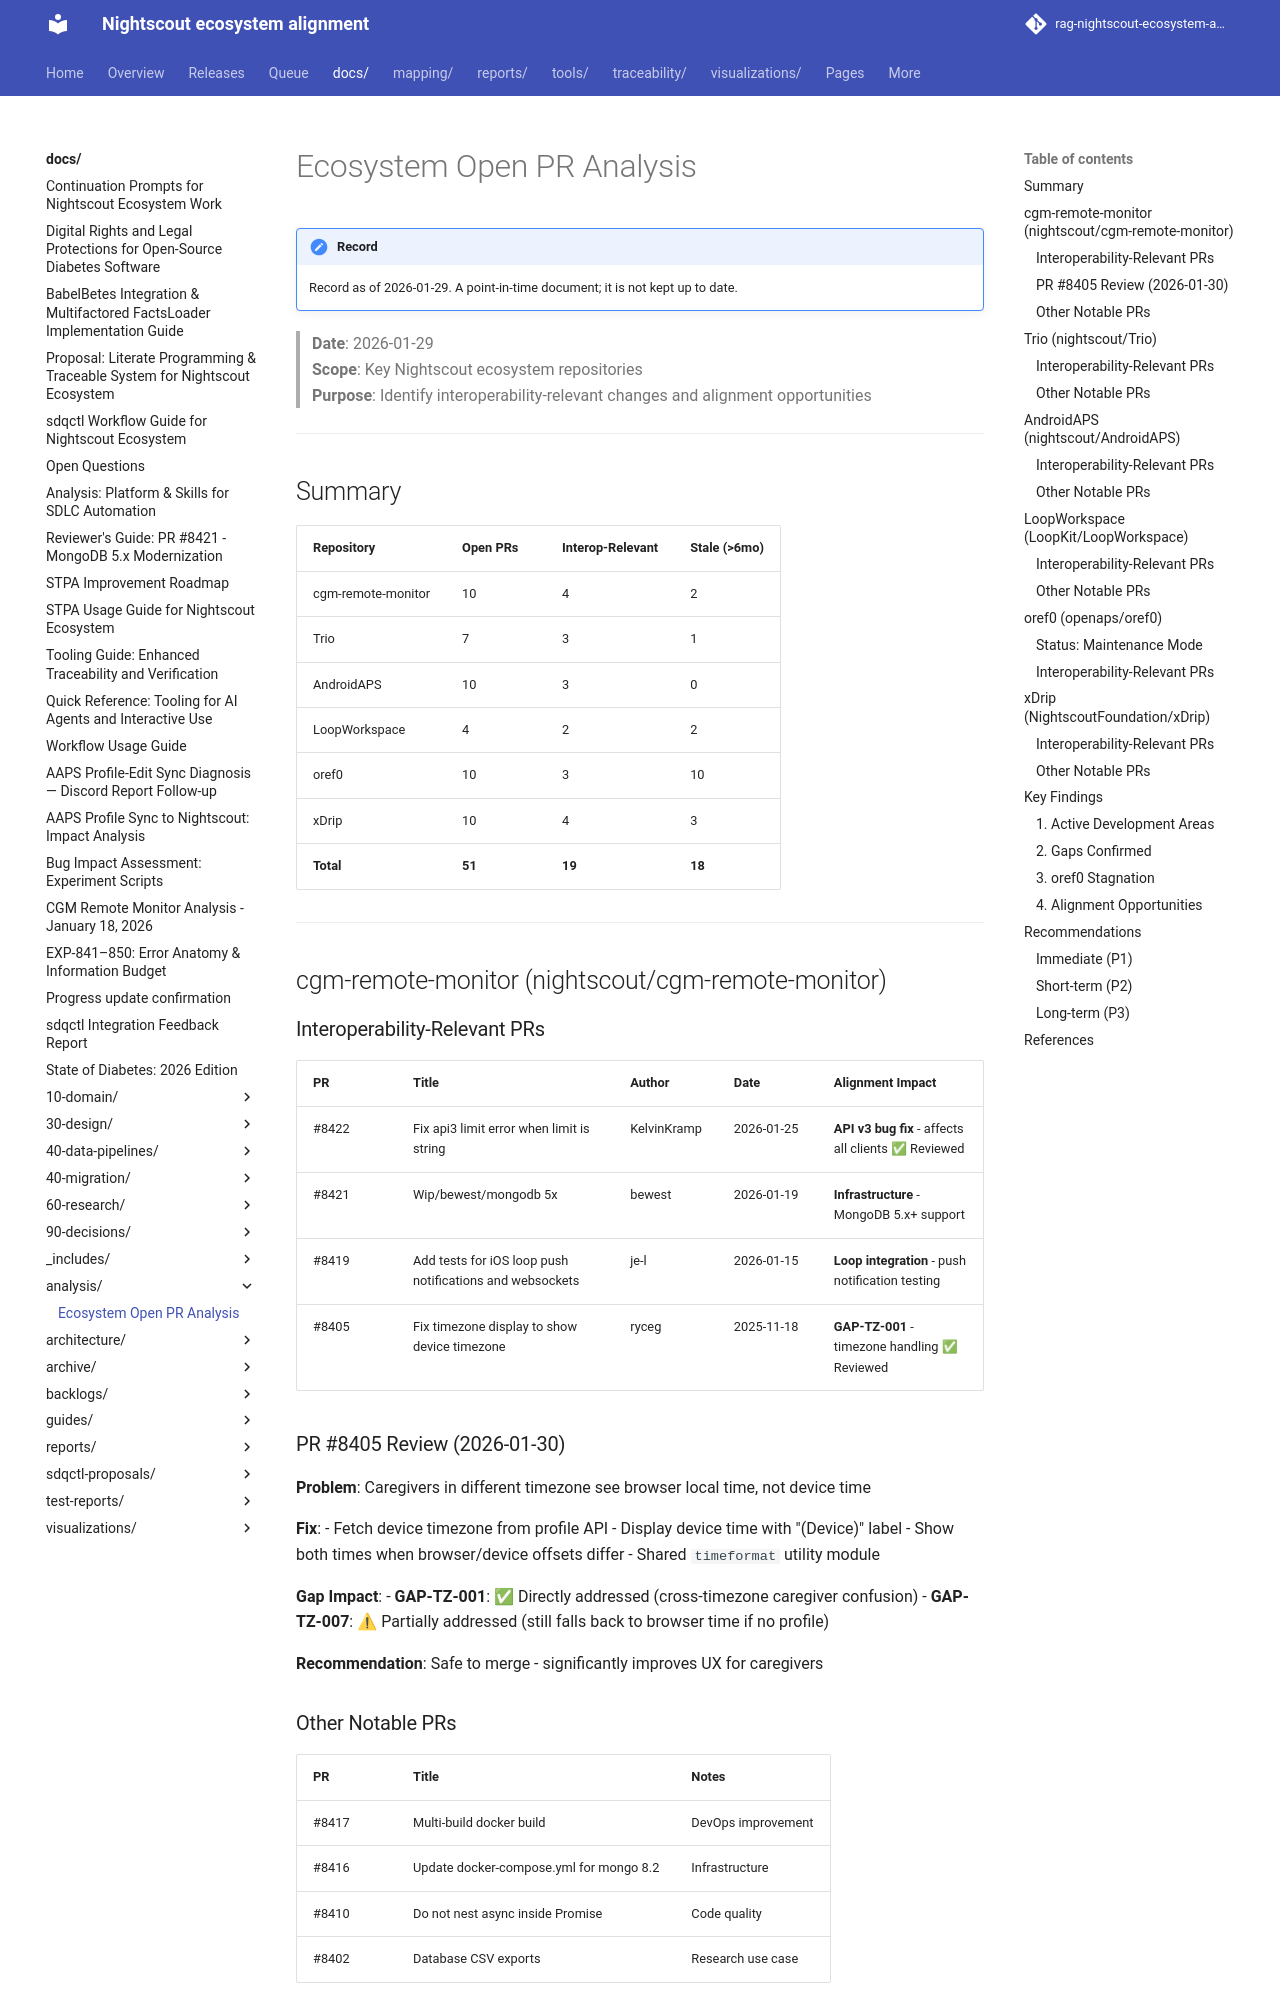

repository: bewest/rag-nightscout-ecosystem-alignment · page: docs/analysis/ecosystem-pr-analysis-2026-01-29.html · generator: mkdocs

# Ecosystem Open PR Analysis

> **Date**: 2026-01-29  
> **Scope**: Key Nightscout ecosystem repositories  
> **Purpose**: Identify interoperability-relevant changes and alignment opportunities

---

## Summary

| Repository | Open PRs | Interop-Relevant | Stale (>6mo) |
|------------|----------|------------------|--------------|
| cgm-remote-monitor | 10 | 4 | 2 |
| Trio | 7 | 3 | 1 |
| AndroidAPS | 10 | 3 | 0 |
| LoopWorkspace | 4 | 2 | 2 |
| oref0 | 10 | 3 | 10 |
| xDrip | 10 | 4 | 3 |
| **Total** | **51** | **19** | **18** |

---

## cgm-remote-monitor (nightscout/cgm-remote-monitor)

### Interoperability-Relevant PRs

| PR | Title | Author | Date | Alignment Impact |
|----|-------|--------|------|------------------|
| #8422 | Fix api3 limit error when limit is string | KelvinKramp | 2026-01-25 | **API v3 bug fix** - affects all clients ✅ Reviewed |
| #8421 | Wip/bewest/mongodb 5x | bewest | 2026-01-19 | **Infrastructure** - MongoDB 5.x+ support |
| #8419 | Add tests for iOS loop push notifications and websockets | je-l | 2026-01-15 | **Loop integration** - push notification testing |
| #8405 | Fix timezone display to show device timezone | ryceg | 2025-11-18 | **GAP-TZ-001** - timezone handling ✅ Reviewed |

### PR #8405 Review (2026-01-30)

**Problem**: Caregivers in different timezone see browser local time, not device time

**Fix**: 
- Fetch device timezone from profile API
- Display device time with "(Device)" label
- Show both times when browser/device offsets differ
- Shared `timeformat` utility module

**Gap Impact**:
- **GAP-TZ-001**: ✅ Directly addressed (cross-timezone caregiver confusion)
- **GAP-TZ-007**: ⚠ Partially addressed (still falls back to browser time if no profile)

**Recommendation**: Safe to merge - significantly improves UX for caregivers

### Other Notable PRs

| PR | Title | Notes |
|----|-------|-------|
| #8417 | Multi-build docker build | DevOps improvement |
| #8416 | Update docker-compose.yml for mongo 8.2 | Infrastructure |
| #8410 | Do not nest async inside Promise | Code quality |
| #8402 | Database CSV exports | Research use case |

---

## Trio (nightscout/Trio)
